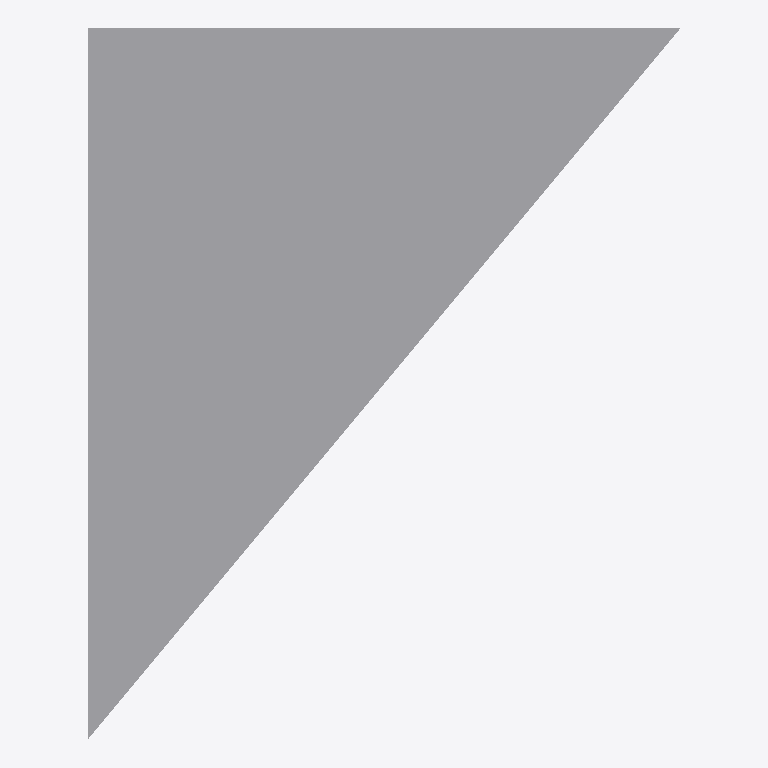
Plan cut of the same IFC building model at storey 'TOP LEVEL' (level 6.00 m, cut at 7.40 m), seen from above with north up, elements coloured by IFC class: 1 other element (light grey). No cut surface shows.
Extent 5.0 m × 6.0 m × 3.0 m (x, y, z). Storeys (3): BASE LEVEL at 0.00 m; LEVEL 2 at 3.00 m; TOP LEVEL at 6.00 m. Elements (1): 1 IfcStructuralSurfaceMember.

HEADER;
FILE_DESCRIPTION((''),'2;1');
FILE_NAME('','2018-06-17T01:09:57',(''),(''),'Xbim File Processor version 4.0.0.0','Xbim version 4.0.0.0','');
FILE_SCHEMA(('IFC4'));
ENDSEC;
DATA;
#1=IFCPROJECT('2IeSqRjm58WOW4ofPdGOe$',#2,'BimProject',$,$,'longName__BimProject','Modeling',(#137,#174),#8);
#46=IFCSITE('2UymRmuST4Jvv1BMFq4o0A',#2,'simple Site',$,$,#49,$,$,.ELEMENT.,(42,21,31,181945),(-71,-3,-24,-263305),0.0,$,$);
#51=IFCBUILDING('26tZUZhcP0bh4hy66p6N4X',#2,'simple building',$,$,#52,$,$,.ELEMENT.,$,$,$);
#54=IFCBUILDINGSTOREY('0Swyhw2mv3WgxBhhz1UfJo',#2,'BASE LEVEL',$,$,#55,$,'BASE LEVEL',.ELEMENT.,0.0);
#57=IFCBUILDINGSTOREY('1xCMeAFNL8NAbX5bfieDy7',#2,'LEVEL 2',$,$,#58,$,'LEVEL 2',.ELEMENT.,3000.0);
#61=IFCBUILDINGSTOREY('28pW0_sQTC8ua495Q6wPS4',#2,'TOP LEVEL',$,$,#62,$,'TOP LEVEL',.ELEMENT.,6000.0);
#430=IFCSTRUCTURALSURFACEMEMBER('25oCeBGbv4aAfAkttuzjwZ',#2,'1',$,$,#257,#444,.SHELL.,250.0);
ENDSEC;
